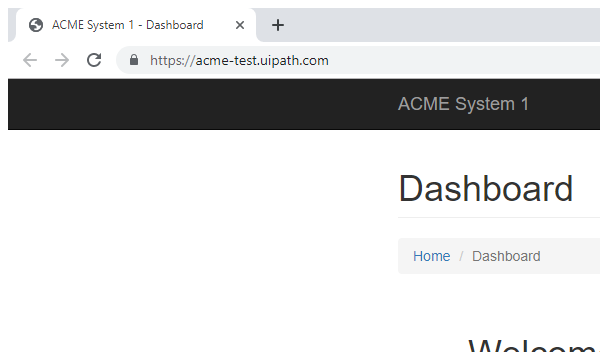
Task: Performer Process
Workflow: System1_Close

Step 1: Attach Browser 'ACME System1' in window 'ACME System 1*' (chrome.exe)

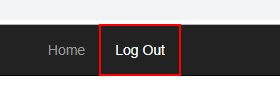
Step 2: click on the link 'Log Out' in window 'ACME System 1*' (chrome.exe)

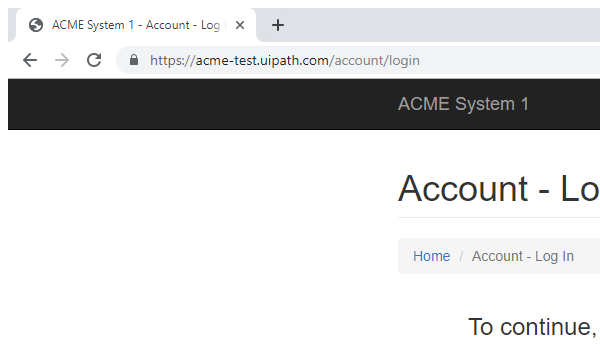
Step 3: Close Window 'chrome.exe ACME'
